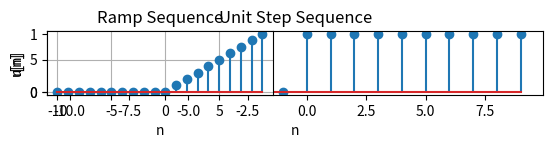

Here is the Python script that generated this plot:
import numpy as np
import matplotlib.pyplot as plt

n = np.arange(-10, 10)  # time indices
u = np.where(n >= 0, 1, 0)  # unit step definition
plt.subplot(5,1,1)
plt.stem(n, u)
plt.title('Unit Step Sequence')
plt.xlabel('n')
plt.ylabel('u[n]')
#plt.grid()

r = np.where(n >= 0, n, 0)  # ramp is 0 for n<0, linearly increasing for n>=0

plt.subplot(5,2,1)
plt.stem(n, r)
plt.title('Ramp Sequence')
plt.xlabel('n')
plt.ylabel('r[n]')
plt.grid()
plt.show()
